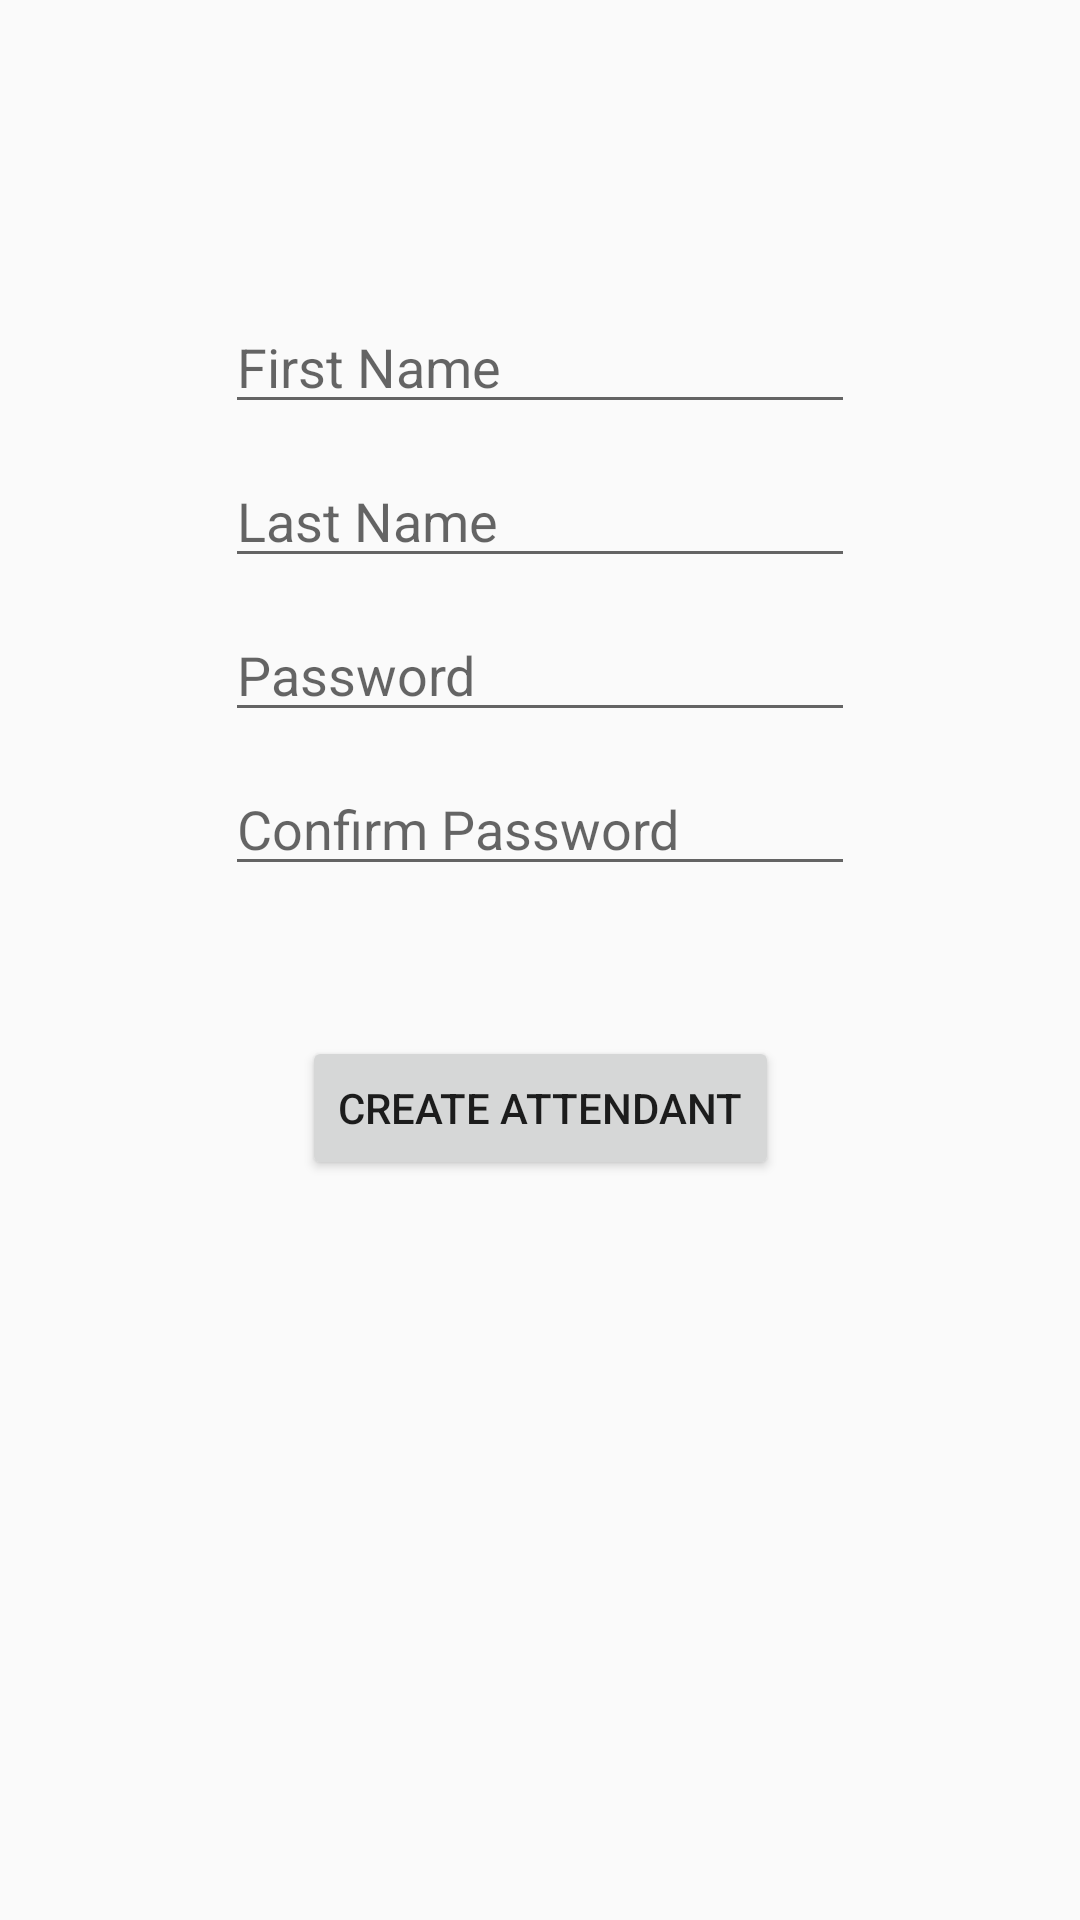

Android layout source for this screen:
<!-- AndroidManifest.xml: application theme AppTheme -->
<!-- res/layout/activity_create_attendant.xml -->
<?xml version="1.0" encoding="utf-8"?>
<android.support.constraint.ConstraintLayout xmlns:android="http://schemas.android.com/apk/res/android"
    xmlns:app="http://schemas.android.com/apk/res-auto"
    xmlns:tools="http://schemas.android.com/tools"
    android:layout_width="match_parent"
    android:layout_height="match_parent"
    tools:context=".controller.action_controllers.CreateAttendantActivity">

    <EditText
        android:id="@+id/activity_create_attendant_firstNameField"
        android:layout_width="wrap_content"
        android:layout_height="wrap_content"
        android:layout_marginTop="100dp"
        android:ems="10"
        android:hint="First Name"
        android:inputType="textPersonName"
        app:layout_constraintEnd_toEndOf="parent"
        app:layout_constraintStart_toStartOf="parent"
        app:layout_constraintTop_toTopOf="parent" />

    <EditText
        android:id="@+id/activity_create_attendant_lastNameField"
        android:layout_width="wrap_content"
        android:layout_height="wrap_content"
        android:layout_marginTop="10dp"
        android:ems="10"
        android:hint="Last Name"
        android:inputType="textPersonName"
        app:layout_constraintEnd_toEndOf="parent"
        app:layout_constraintStart_toStartOf="parent"
        app:layout_constraintTop_toBottomOf="@+id/activity_create_attendant_firstNameField" />

    <EditText
        android:id="@+id/activity_create_attendant_passwordField"
        android:layout_width="wrap_content"
        android:layout_height="wrap_content"
        android:layout_marginTop="10dp"
        android:ems="10"
        android:hint="Password"
        android:inputType="textPassword"
        app:layout_constraintEnd_toEndOf="parent"
        app:layout_constraintStart_toStartOf="parent"
        app:layout_constraintTop_toBottomOf="@+id/activity_create_attendant_lastNameField" />

    <EditText
        android:id="@+id/activity_create_attendant_confirmPasswordField"
        android:layout_width="wrap_content"
        android:layout_height="wrap_content"
        android:layout_marginTop="10dp"
        android:ems="10"
        android:hint="Confirm Password"
        android:inputType="textPassword"
        app:layout_constraintEnd_toEndOf="parent"
        app:layout_constraintStart_toStartOf="parent"
        app:layout_constraintTop_toBottomOf="@+id/activity_create_attendant_passwordField" />

    <Button
        android:id="@+id/activity_create_attendant_createAttendantBtn"
        android:layout_width="wrap_content"
        android:layout_height="wrap_content"
        android:layout_marginTop="50dp"
        android:text="create attendant"
        app:layout_constraintEnd_toEndOf="parent"
        app:layout_constraintHorizontal_bias="0.5"
        app:layout_constraintStart_toStartOf="parent"
        app:layout_constraintTop_toBottomOf="@+id/activity_create_attendant_confirmPasswordField" />

</android.support.constraint.ConstraintLayout>
<!-- resources referenced by this layout -->
<resources>
  <style name="AppTheme" parent="Theme.AppCompat.Light.NoActionBar">
          
          <item name="colorPrimary">@color/colorPrimary</item>
          <item name="colorPrimaryDark">@color/colorPrimaryDark</item>
          <item name="colorAccent">@color/colorAccent</item>
      </style>
  <color name="colorPrimary">#F4F7F6</color>
  <color name="colorPrimaryDark">#697979</color>
  <color name="colorAccent">#258BA8</color>
</resources>
